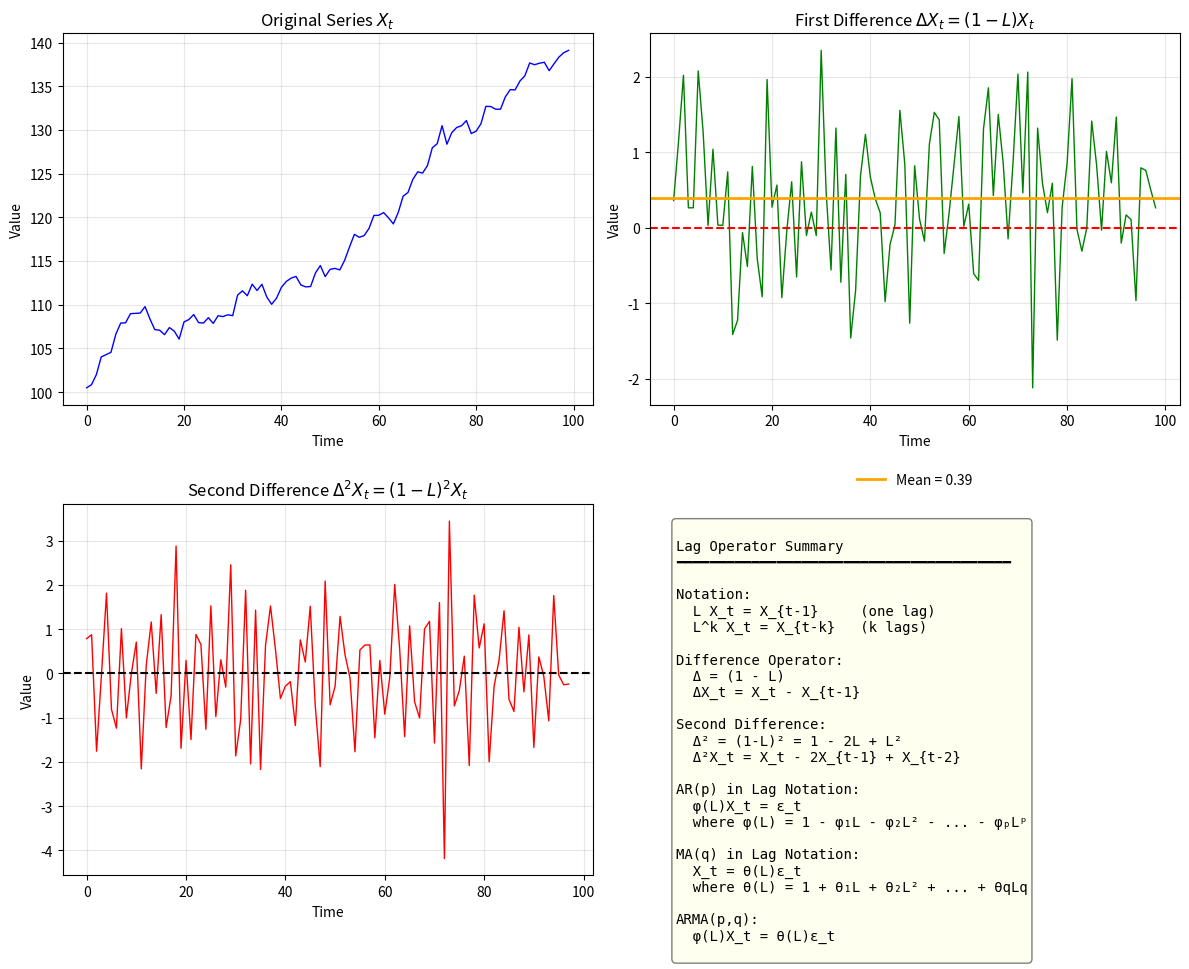

Here is the Python script that generated this plot: (Note: this script raises an exception after producing the figure.)
"""
TSA_ch2_lag_operator
====================
The Lag Operator (Backshift Operator)

This script demonstrates:
- Lag operator L: LX_t = X_{t-1}
- Difference operator: (1-L)X_t = X_t - X_{t-1}
- Higher order differences: (1-L)^d
"""

import numpy as np
import matplotlib.pyplot as plt

# Set random seed
np.random.seed(42)

n = 100
t = np.arange(n)

# Generate a sample time series (random walk with trend)
trend = 0.5 * t
noise = np.cumsum(np.random.normal(0, 1, n))
X = 100 + trend + noise

print("=" * 60)
print("THE LAG OPERATOR (BACKSHIFT OPERATOR)")
print("=" * 60)

print("""
Definition: L (or B) is the lag operator
  L X_t = X_{t-1}
  L^k X_t = X_{t-k}

Key Properties:
  L^0 = 1 (identity)
  L^a × L^b = L^{a+b}
  (L + L^2) X_t = X_{t-1} + X_{t-2}

Difference Operator:
  Δ = 1 - L
  ΔX_t = (1-L)X_t = X_t - X_{t-1}

Second Difference:
  Δ² = (1-L)² = 1 - 2L + L²
  Δ²X_t = X_t - 2X_{t-1} + X_{t-2}
""")

# Demonstrate operations
print("\n" + "=" * 60)
print("NUMERICAL EXAMPLE")
print("=" * 60)
print(f"\nOriginal series X: {X[:5].round(2)}")
print(f"                   X_1={X[0]:.2f}, X_2={X[1]:.2f}, X_3={X[2]:.2f}, ...")

# First difference
diff1 = np.diff(X)
print(f"\nFirst difference ΔX = (1-L)X:")
print(f"  ΔX_2 = X_2 - X_1 = {X[1]:.2f} - {X[0]:.2f} = {diff1[0]:.2f}")
print(f"  ΔX_3 = X_3 - X_2 = {X[2]:.2f} - {X[1]:.2f} = {diff1[1]:.2f}")

# Second difference
diff2 = np.diff(diff1)
print(f"\nSecond difference Δ²X = (1-L)²X:")
print(f"  Δ²X_3 = X_3 - 2X_2 + X_1")
print(f"        = {X[2]:.2f} - 2×{X[1]:.2f} + {X[0]:.2f}")
print(f"        = {X[2] - 2*X[1] + X[0]:.2f}")
print(f"  Verify: {diff2[0]:.2f}")

# Create visualization
fig, axes = plt.subplots(2, 2, figsize=(12, 10))

# Original series
ax1 = axes[0, 0]
ax1.plot(X, 'b-', linewidth=1)
ax1.set_title('Original Series $X_t$', fontsize=12)
ax1.set_xlabel('Time')
ax1.set_ylabel('Value')
ax1.grid(True, alpha=0.3)

# First difference
ax2 = axes[0, 1]
ax2.plot(diff1, 'g-', linewidth=1)
ax2.axhline(y=0, color='red', linestyle='--')
ax2.axhline(y=np.mean(diff1), color='orange', linestyle='-', linewidth=2, label=f'Mean = {np.mean(diff1):.2f}')
ax2.set_title('First Difference $\\Delta X_t = (1-L)X_t$', fontsize=12)
ax2.set_xlabel('Time')
ax2.set_ylabel('Value')
ax2.legend(loc='upper center', bbox_to_anchor=(0.5, -0.15), frameon=False)
ax2.grid(True, alpha=0.3)

# Second difference
ax3 = axes[1, 0]
ax3.plot(diff2, 'r-', linewidth=1)
ax3.axhline(y=0, color='black', linestyle='--')
ax3.set_title('Second Difference $\\Delta^2 X_t = (1-L)^2 X_t$', fontsize=12)
ax3.set_xlabel('Time')
ax3.set_ylabel('Value')
ax3.grid(True, alpha=0.3)

# Summary
ax4 = axes[1, 1]
ax4.axis('off')
summary = """
Lag Operator Summary
━━━━━━━━━━━━━━━━━━━━━━━━━━━━━━━━━━━━━━━━

Notation:
  L X_t = X_{t-1}     (one lag)
  L^k X_t = X_{t-k}   (k lags)

Difference Operator:
  Δ = (1 - L)
  ΔX_t = X_t - X_{t-1}

Second Difference:
  Δ² = (1-L)² = 1 - 2L + L²
  Δ²X_t = X_t - 2X_{t-1} + X_{t-2}

AR(p) in Lag Notation:
  φ(L)X_t = ε_t
  where φ(L) = 1 - φ₁L - φ₂L² - ... - φₚLᵖ

MA(q) in Lag Notation:
  X_t = θ(L)ε_t
  where θ(L) = 1 + θ₁L + θ₂L² + ... + θqLq

ARMA(p,q):
  φ(L)X_t = θ(L)ε_t
"""
ax4.text(0.05, 0.95, summary, transform=ax4.transAxes, fontsize=10,
         verticalalignment='top', family='monospace',
         bbox=dict(boxstyle='round', facecolor='lightyellow', alpha=0.5))

plt.tight_layout()
plt.savefig('../../charts/ch2_lag_operator.png', dpi=150, bbox_inches='tight')
plt.show()

print("\n" + "=" * 60)
print("WHY LAG NOTATION IS USEFUL")
print("=" * 60)
print("""
1. Compact representation of complex models
2. Easy manipulation using algebra
3. Roots of lag polynomials determine stationarity/invertibility
4. Facilitates forecasting formulas
""")
